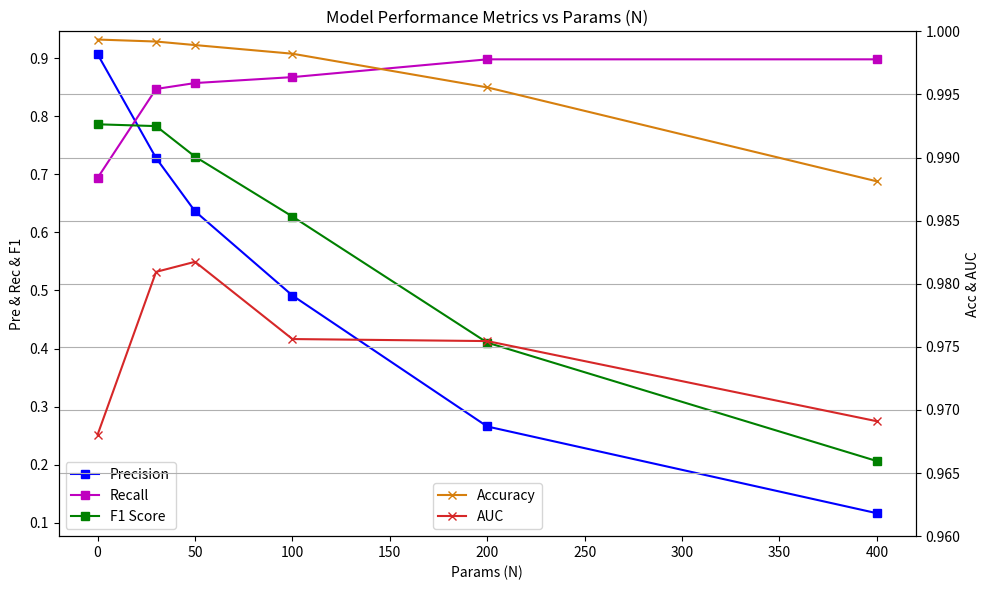

Reproduce this figure in Python.
import matplotlib.pyplot as plt

# Data for plotting
params = [0, 30, 50, 100, 200, 400]
accuracy = [0.999350, 0.999192, 0.998912, 0.998227, 0.995558, 0.988115]
precision = [0.906667, 0.728070, 0.636364, 0.491329, 0.265861, 0.116556]
recall = [0.693878, 0.846939, 0.857143, 0.867347, 0.897959, 0.897959]
f1_score = [0.786127, 0.783019, 0.730435, 0.627306, 0.410256, 0.206331]
auc = [0.968045, 0.980940, 0.981739, 0.975618, 0.975457, 0.969106]

# Plotting the metrics
fig, ax1 = plt.subplots(figsize=(10, 6))
ax1.set_xlabel("Params (N)")
ax1.set_ylabel("Pre & Rec & F1")
ax1.plot(params, precision, marker="s", label="Precision", color="b")
ax1.plot(params, recall, marker="s", label="Recall", color="m")
ax1.plot(params, f1_score, marker="s", label="F1 Score", color="g")
ax1.tick_params(axis="y")


ax2 = ax1.twinx()
ax2.plot(params, accuracy, marker="x", color="#d67f0e", label="Accuracy")
ax2.plot(params, auc, marker="x", color="#d62728", label="AUC")
ax2.set_ylabel("Acc & AUC")
ax2.set_ylim(0.96, 1.0)  # Set y-limits for ACC and AUC
ax2.tick_params(axis="y")


plt.title("Model Performance Metrics vs Params (N)")
plt.grid(True)
plt.tight_layout()

ax1.legend(loc="lower left")
ax2.legend(loc="lower center")


# Show the plot
plt.savefig("Metrics_curve_N_0_30_50_100_200_400.png")
plt.show()
